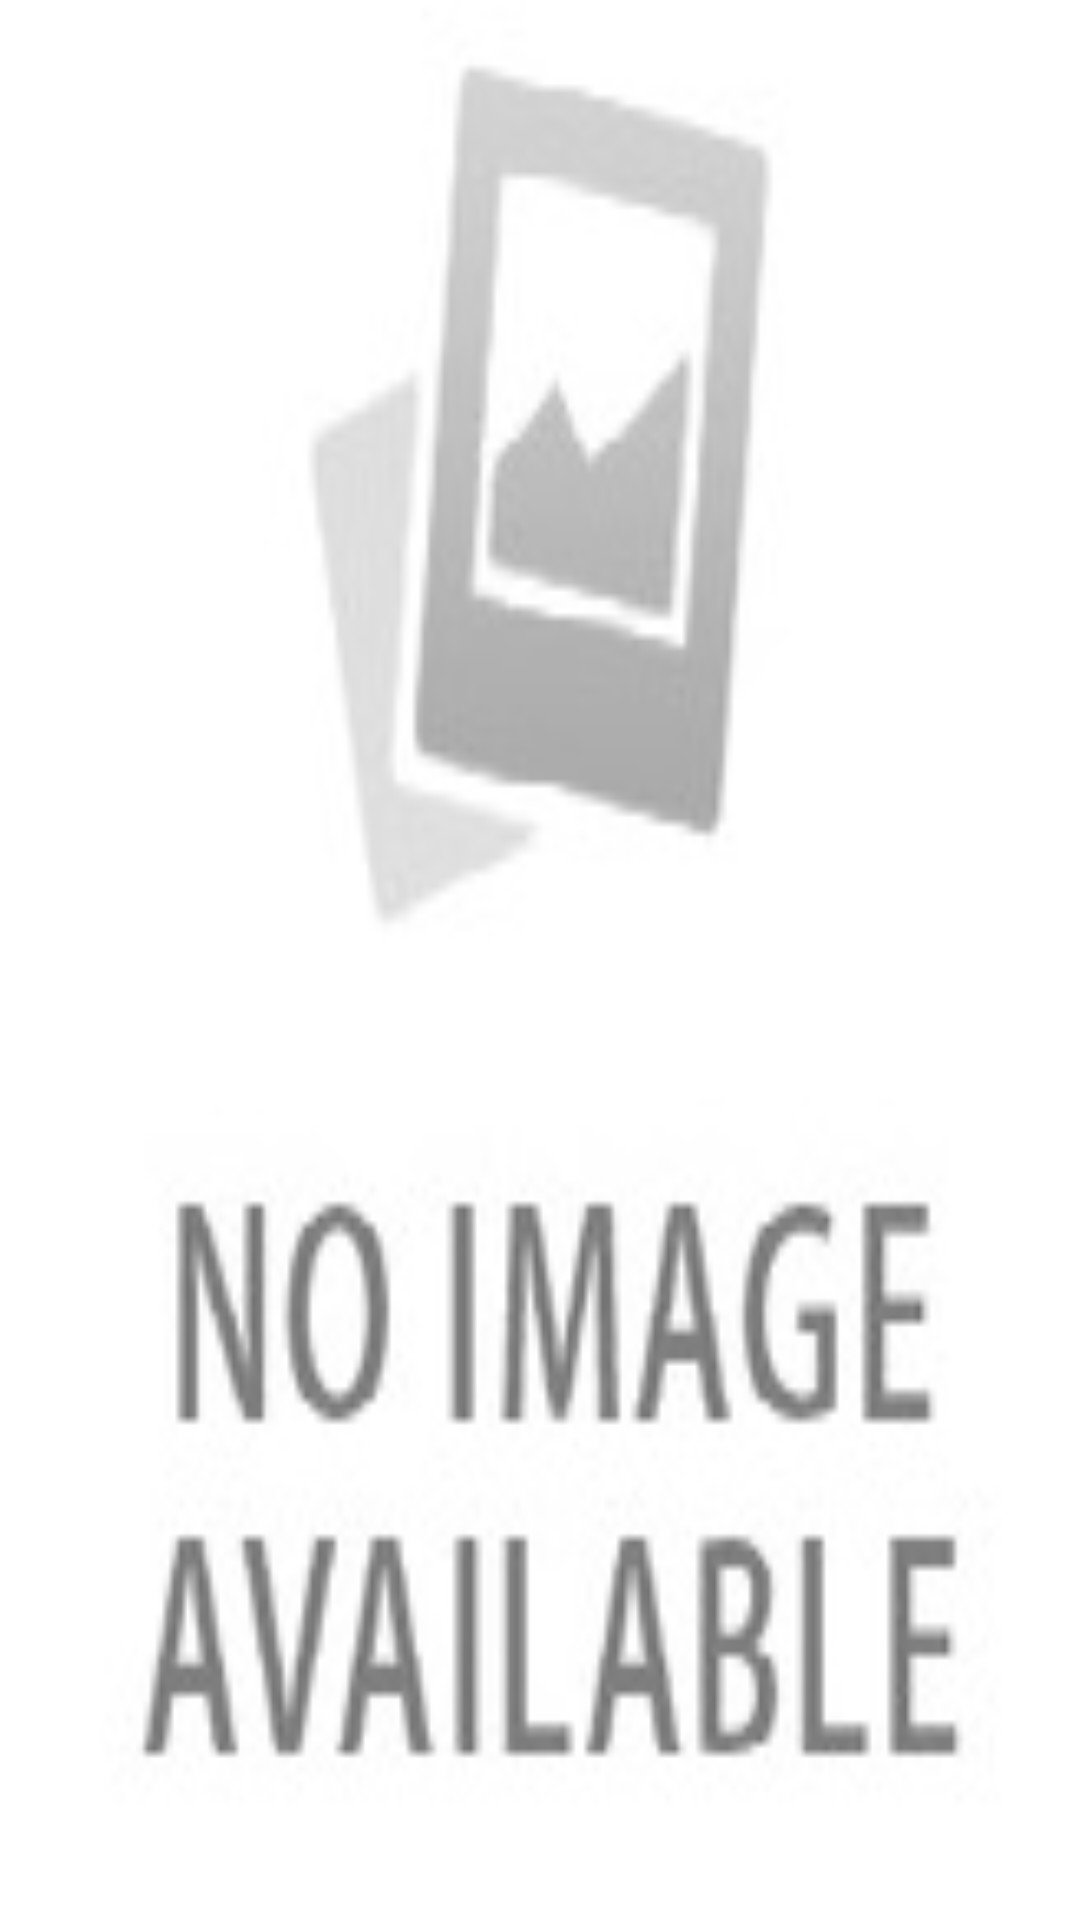

Android layout source for this screen:
<!-- AndroidManifest.xml: application theme AppTheme -->
<!-- res/layout/grid_item.xml -->
<?xml version="1.0" encoding="utf-8"?>
<ImageView xmlns:android="http://schemas.android.com/apk/res/android"
    android:id="@+id/grid_item"
    android:layout_width="match_parent"
    android:layout_height="match_parent"
    android:src="@drawable/no_image_available"
    android:contentDescription="@string/movie_poster"
    android:adjustViewBounds="true"
    android:scaleType="fitXY" >
</ImageView>
<!-- resources referenced by this layout -->
<resources>
  <!-- drawable no_image_available: jpg bitmap (drawable, 21285 bytes) -->
  <string name="movie_poster">Movie Poster</string>
</resources>
